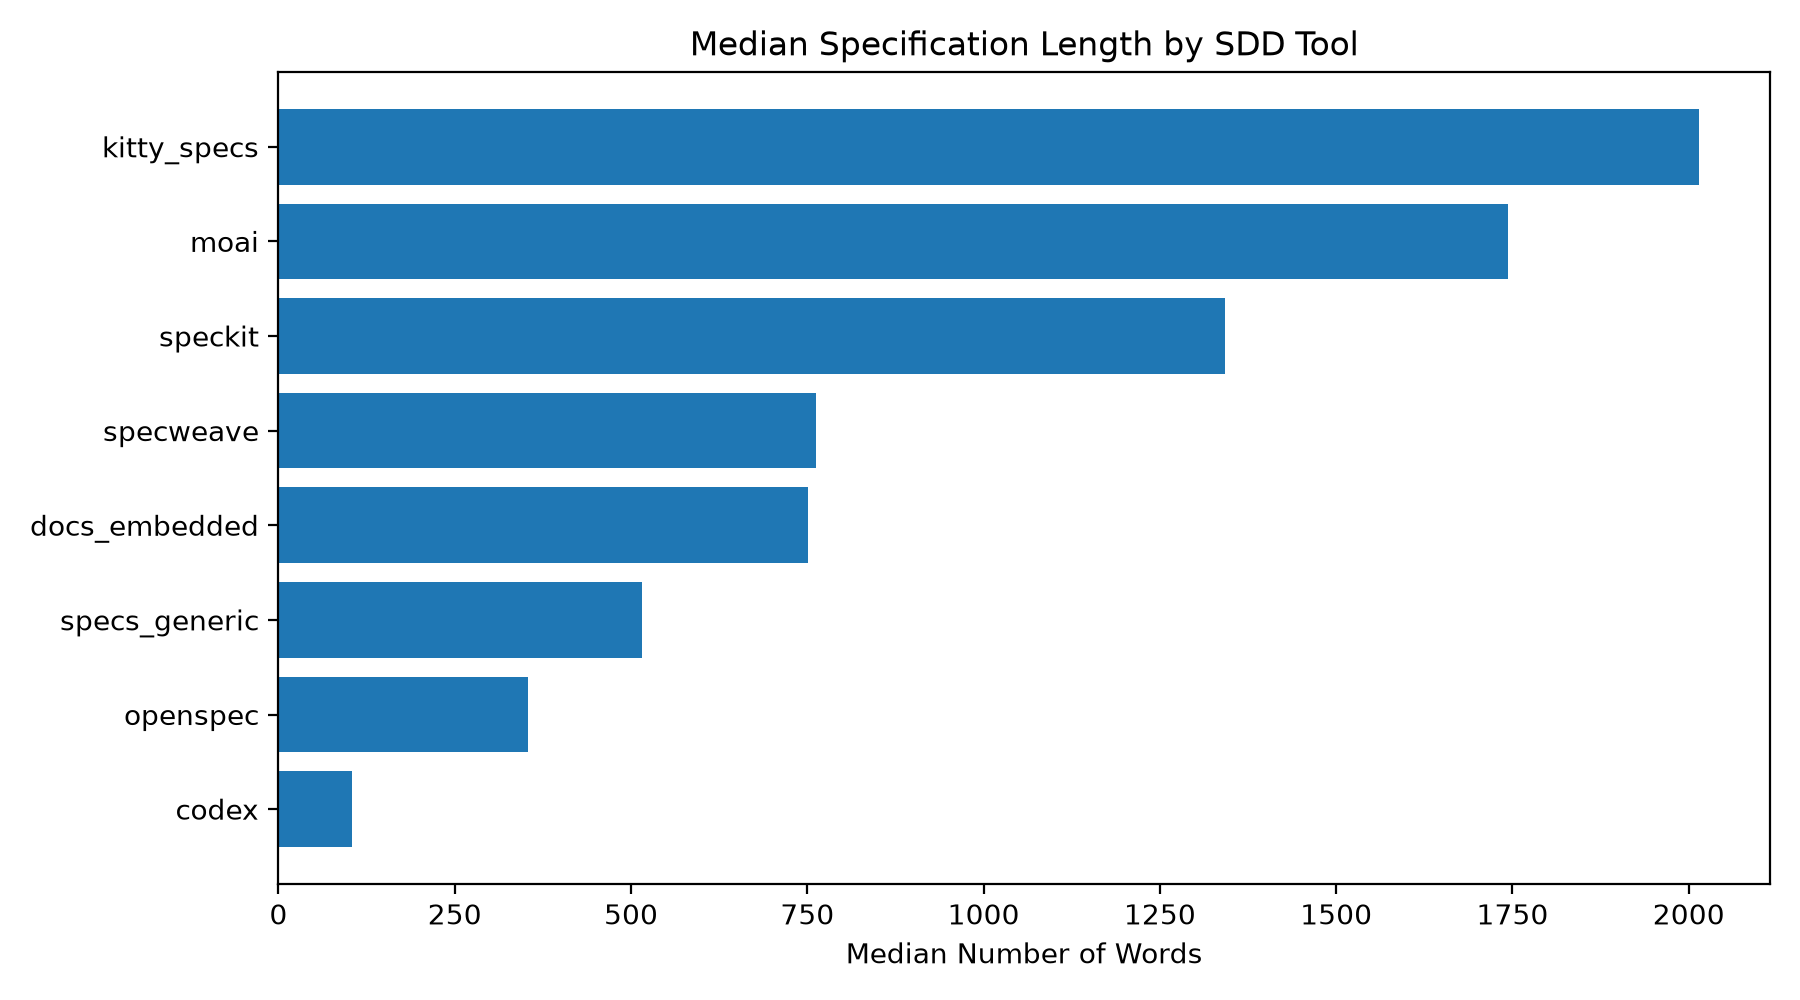

The file beside this chart, header and first rows:
spec_tool, specifications, median_words, mean_words, median_headings, requirements_rate, acceptance_rate
openspec, 22132, 354.0, 564.3, 10.0, 0.9878, 0.003208
speckit, 1863, 1342, 1769, 15.0, 0.7815, 0.05207
docs_embedded, 1500, 751.5, 815.1, 15.0, 0.02267, 0.1073
specweave, 962, 762.0, 974, 13.0, 0.4553, 0.1091
moai, 648, 1744, 1892, 22.0, 0.8364, 0.4429
specs_generic, 484, 515.0, 1136, 14.0, 0.6694, 0.04545
codex, 266, 104.0, 143.7, 4.0, 0.01128, 0.02256
kitty_specs, 260, 2014, 2269, 17.0, 0.9808, 0.06154
adhoc_other, 253, 707.0, 1377, 11.0, 0.1779, 0.1542
conductor, 116, 344.0, 383.3, 7.0, 0.9828, 0.8534
dot_specs, 37, 1468, 1958, 23.0, 0.3243, 0.4595
claude_code, 14, 511.0, 2983, 17.0, 0.0, 0.0
root_bare, 13, 2743, 3860, 29.0, 0.3077, 0.2308
trae, 10, 200.0, 222.2, 17.0, 1.0, 0.2
agent_os, 5, 1751, 1565, 28.0, 1.0, 0.4
gsd, 4, 209.0, 242.2, 7.0, 0.25, 0.0
opencode, 4, 297.5, 351.2, 6.0, 0.0, 0.0
kilocode, 3, 139.0, 144.3, 0.0, 0.0, 0.0
cursor, 3, 502.0, 511.7, 12.0, 0.3333, 0.0
caffeine, 3, 160.0, 341.3, 2.0, 0.0, 0.0
zenflow, 3, 2097, 2336, 32.0, 0.0, 0.0
